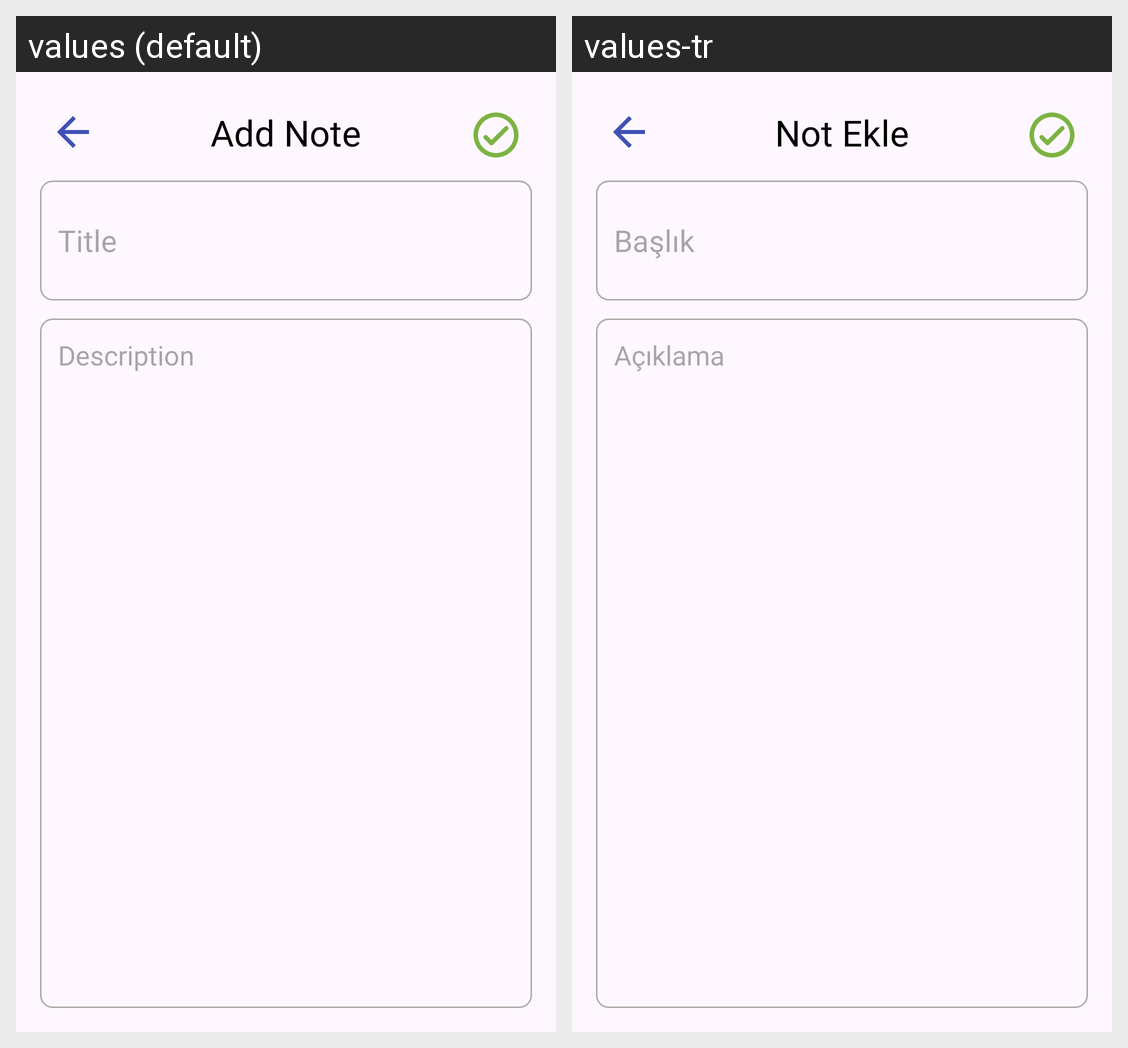

The Android screen above is rendered under two locales of the same app. Produce the string resources it draws, with the default and per-locale values.
Android screen res/layout/activity_add_note.xml rendered under 2 locales, left to right: values (default), values-tr. Device: Nexus 5 (rendered at 1080×1920; each locale shown at half size, 540×960, under a caption strip naming it); theme Theme.Notes.
Strings drawn on this screen, with the default value and each locale's value (text and hints the layout hard-codes, and strings that could not be matched under every locale, appear in the picture but are not listed):

add_note
  values: Add Note
  values-tr: Not Ekle

enter_the_title
  values: Title
  values-tr: Başlık

enter_the_description
  values: Description
  values-tr: Açıklama
